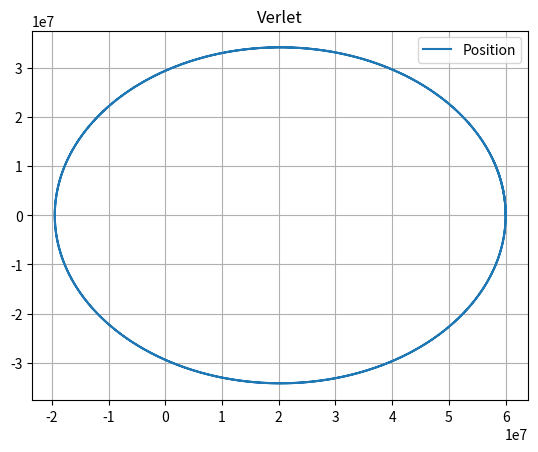

The script that saved this image:
import numpy as np
import matplotlib.pyplot as plt

# mass, spring constant, initial position and velocity
G = 6.674*10e-11
M = 6.42*10e23
m = 100
GMm = G * M * m

h = 0
r0 = 6*10e6
e = 0.7

position = np.array([r0 + h, 0, 0])
velocity = np.array([0, e*np.sqrt(G*M/(r0+h)), 0])

# simulation time, timestep and time
t_max = 50000
dt = 1
t_array = np.arange(0, t_max, dt)

# initialise empty lists to record trajectories
pos_list = []

for i in range(len(t_array)):

    # append current state to trajectories
    pos_list.append(position)

    # calculate new position and velocity
    r = position - np.array([0, 0, 0])
    r_mag = np.linalg.norm(r)
    r_norm = r / r_mag

    F_mag = -GMm / r_mag**2
    F = r_norm * F_mag

    if i == 0:
        pos_prev = -(velocity*dt - position)
    else:
        pos_prev = pos_list[i-1]

    a = F / m
    pos_current = position
    position = 2*position - pos_prev + dt*dt*a
    velocity = (1/dt) * (position - pos_current)

# convert trajectory lists into arrays, so they can be sliced
# useful for Assignment 2
pos_x_array = np.array([pos_list[i][0] for i in range(len(pos_list))])
pos_y_array = np.array([pos_list[i][1] for i in range(len(pos_list))])
pos_z_array = np.array([pos_list[i][2] for i in range(len(pos_list))])

# plot the position-time graph
plt.title('Verlet')
plt.grid()
plt.plot(pos_x_array, pos_y_array, label='Position')
plt.legend()
plt.show()
